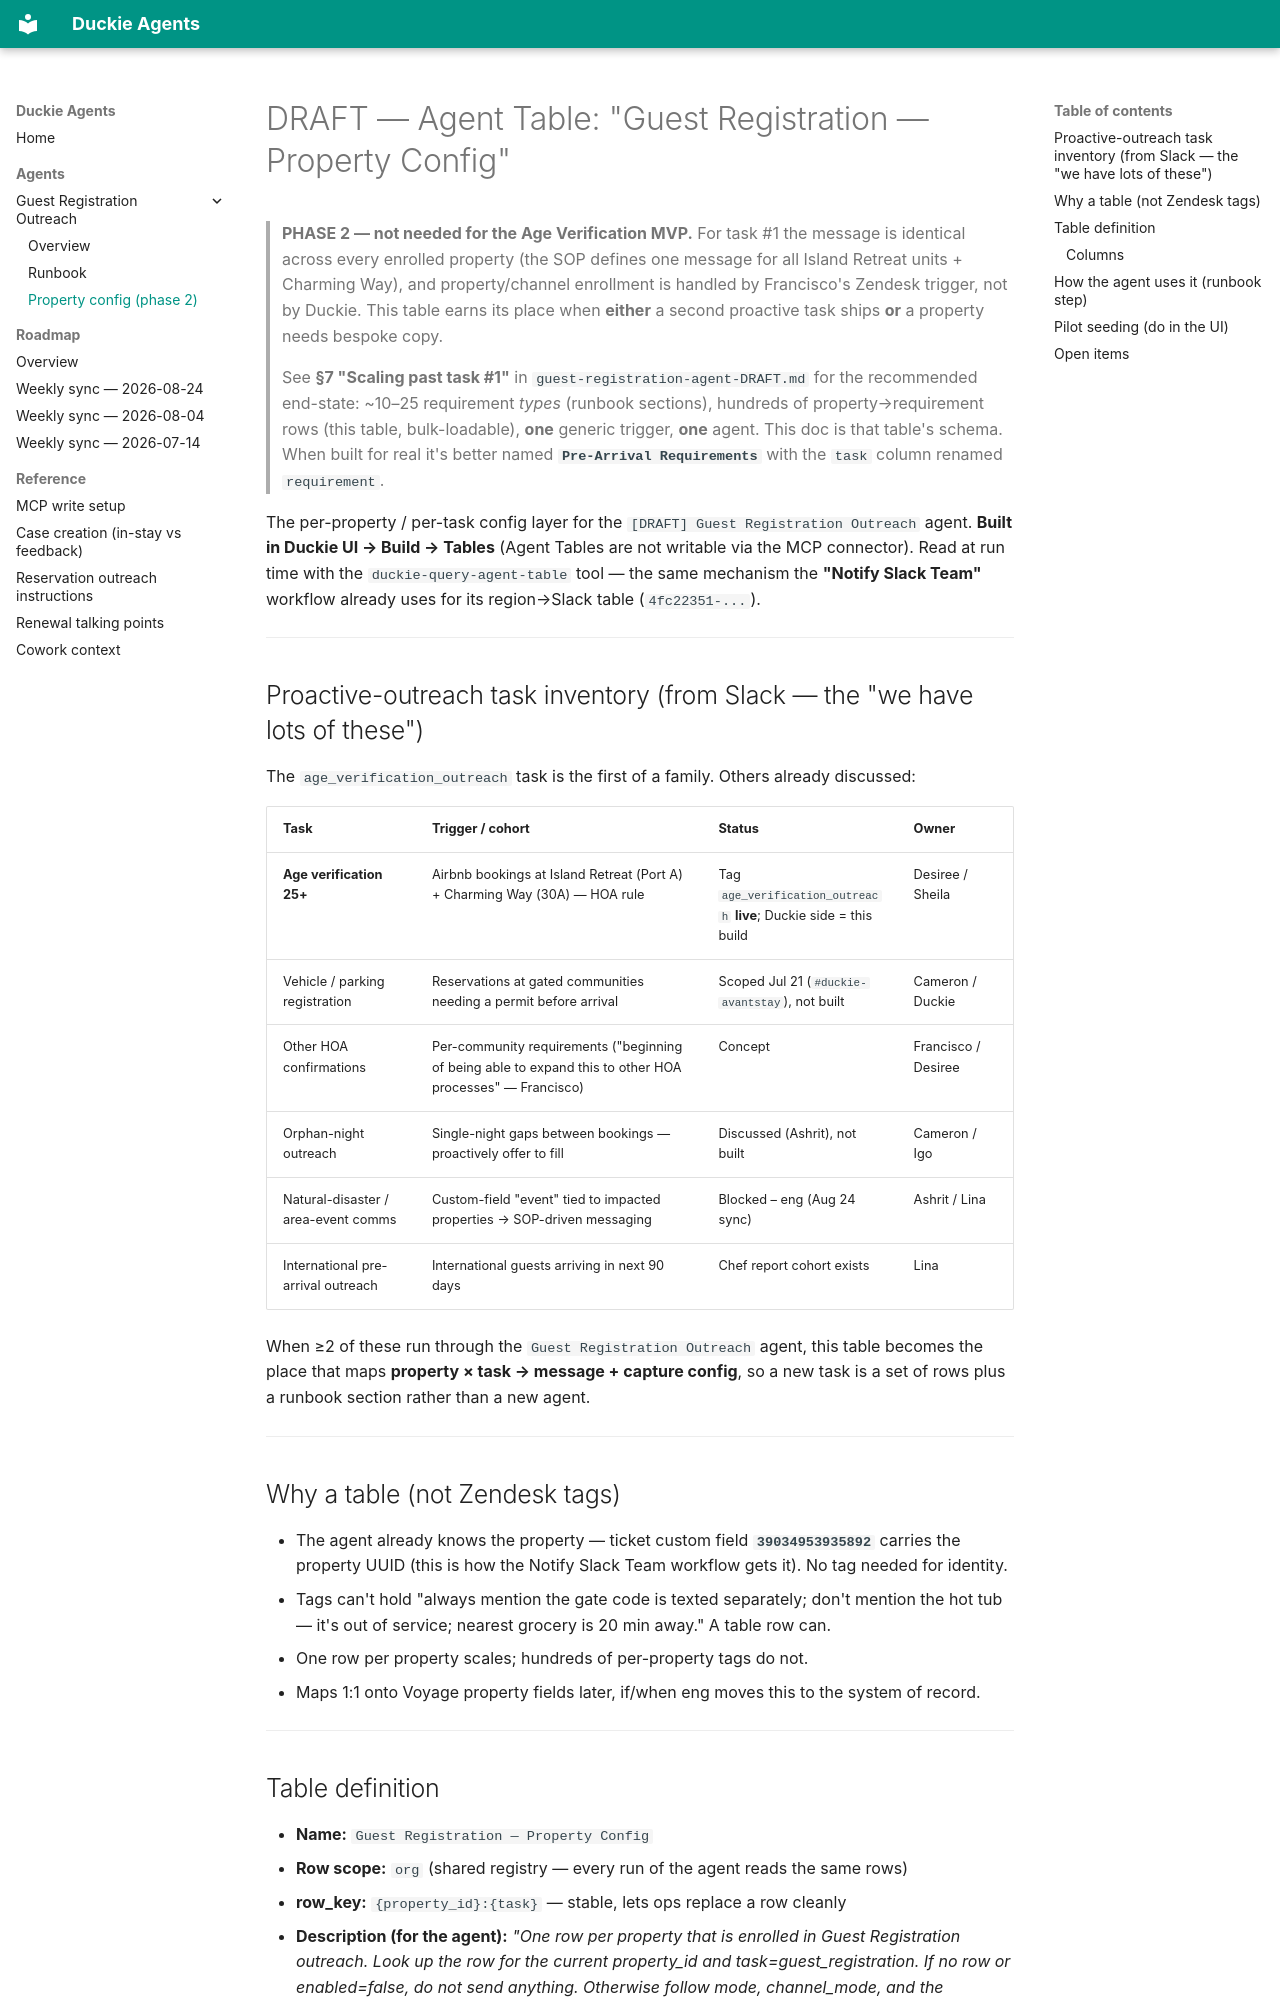

repository: ctabucchi/duckie-agents · page: agents/guest-registration-outreach/property-config/index.html · generator: mkdocs

# DRAFT — Agent Table: "Guest Registration — Property Config"

> **PHASE 2 — not needed for the Age Verification MVP.** For task #1 the message is identical
> across every enrolled property (the SOP defines one message for all Island Retreat units +
> Charming Way), and property/channel enrollment is handled by Francisco's Zendesk trigger, not
> by Duckie. This table earns its place when **either** a second proactive task ships **or** a
> property needs bespoke copy.
>
> See **§7 "Scaling past task #1"** in `guest-registration-agent-DRAFT.md` for the recommended
> end-state: ~10–25 requirement *types* (runbook sections), hundreds of property→requirement rows
> (this table, bulk-loadable), **one** generic trigger, **one** agent. This doc is that table's
> schema. When built for real it's better named **`Pre-Arrival Requirements`** with the `task`
> column renamed `requirement`.

The per-property / per-task config layer for the `[DRAFT] Guest Registration Outreach` agent.
**Built in Duckie UI → Build → Tables** (Agent Tables are not writable via the MCP connector).
Read at run time with the `duckie-query-agent-table` tool — the same mechanism the
**"Notify Slack Team"** workflow already uses for its region→Slack table (`4fc22351-...`).

---

## Proactive-outreach task inventory (from Slack — the "we have lots of these")

The `age_verification_outreach` task is the first of a family. Others already discussed:

| Task | Trigger / cohort | Status | Owner |
|---|---|---|---|
| **Age verification 25+** | Airbnb bookings at Island Retreat (Port A) + Charming Way (30A) — HOA rule | Tag `age_verification_outreach` **live**; Duckie side = this build | Desiree / Sheila |
| Vehicle / parking registration | Reservations at gated communities needing a permit before arrival | Scoped Jul 21 (`#duckie-avantstay`), not built | Cameron / Duckie |
| Other HOA confirmations | Per-community requirements ("beginning of being able to expand this to other HOA processes" — Francisco) | Concept | Francisco / Desiree |
| Orphan-night outreach | Single-night gaps between bookings — proactively offer to fill | Discussed (Ashrit), not built | Cameron / Igo |
| Natural-disaster / area-event comms | Custom-field "event" tied to impacted properties → SOP-driven messaging | Blocked – eng (Aug 24 sync) | Ashrit / Lina |
| International pre-arrival outreach | International guests arriving in next 90 days | Chef report cohort exists | Lina |

When ≥2 of these run through the `Guest Registration Outreach` agent, this table becomes the
place that maps **property × task → message + capture config**, so a new task is a set of rows
plus a runbook section rather than a new agent.

---

## Why a table (not Zendesk tags)

- The agent already knows the property — ticket custom field **`39034953935892`** carries the
  property UUID (this is how the Notify Slack Team workflow gets it). No tag needed for identity.
- Tags can't hold "always mention the gate code is texted separately; don't mention the hot tub —
  it's out of service; nearest grocery is 20 min away." A table row can.
- One row per property scales; hundreds of per-property tags do not.
- Maps 1:1 onto Voyage property fields later, if/when eng moves this to the system of record.

---
